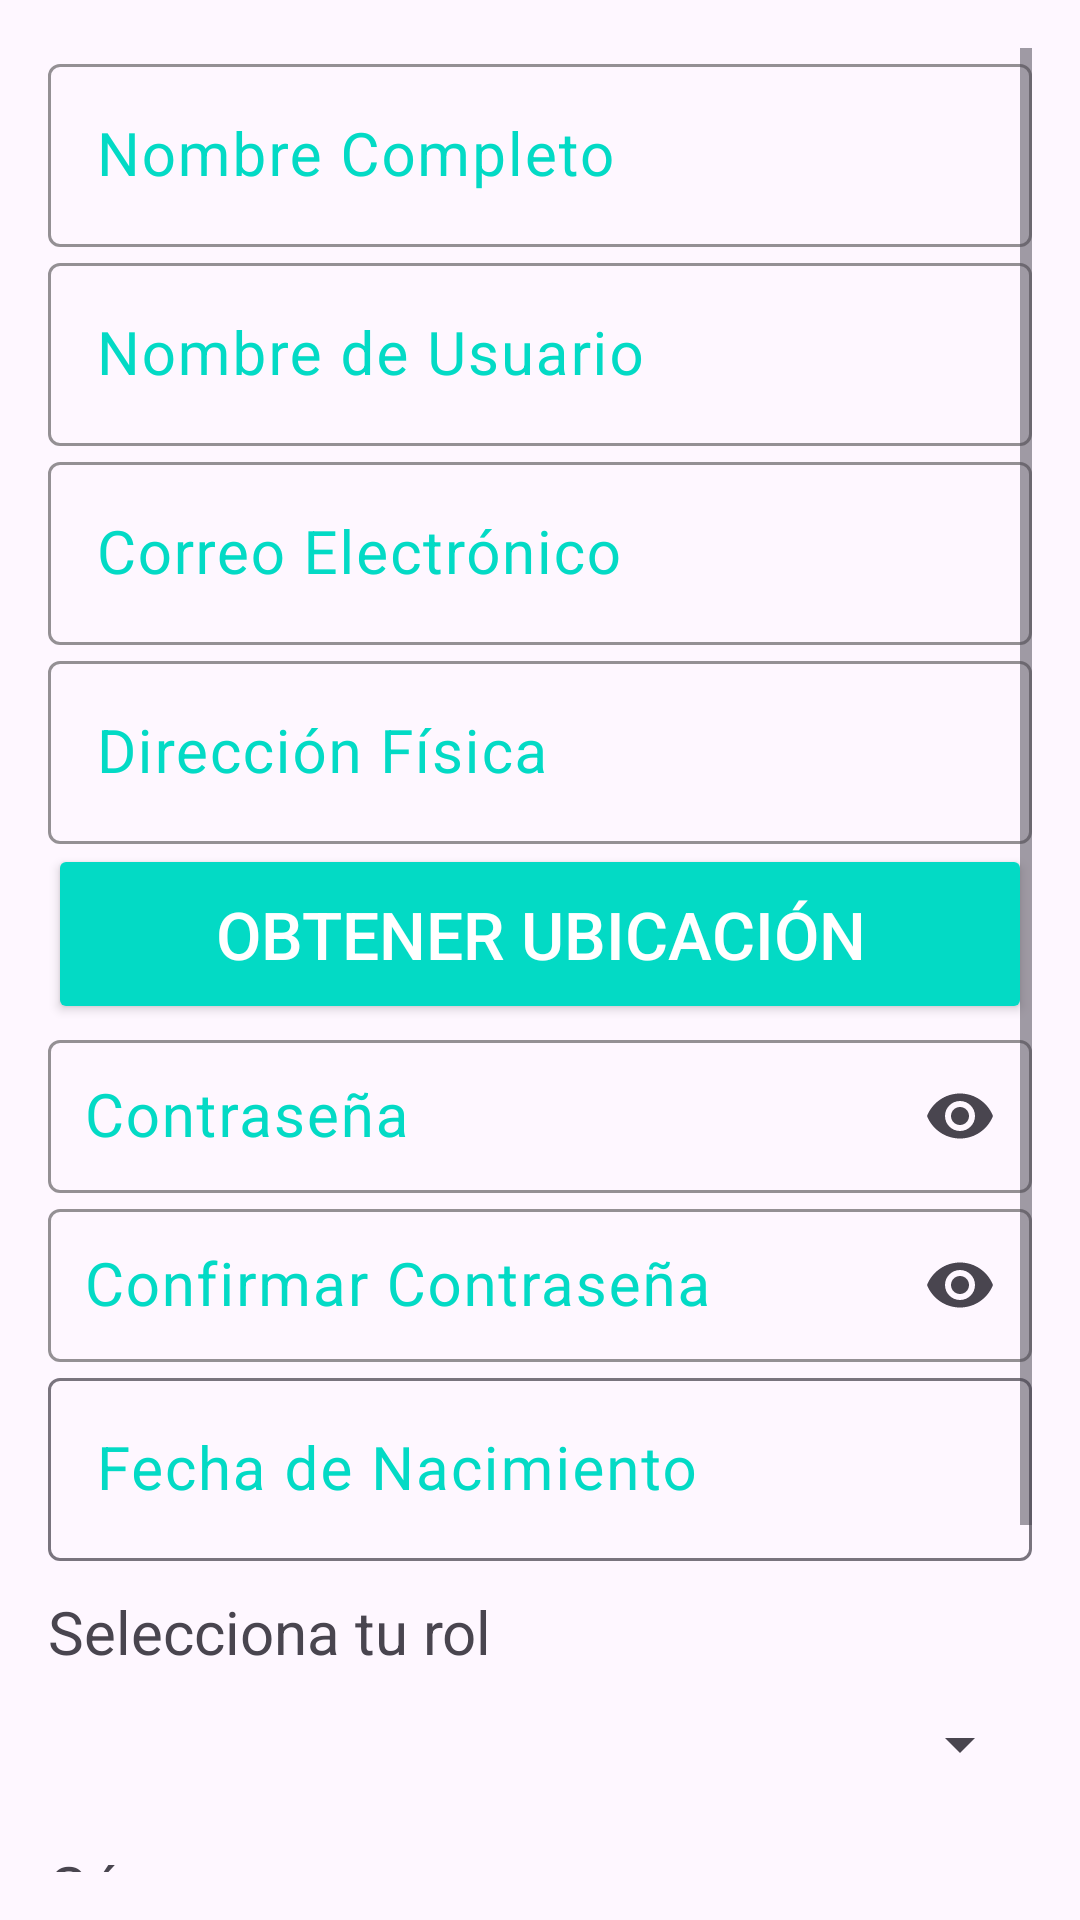

Layout XML and referenced resources for this Android screen:
<!-- AndroidManifest.xml: application theme Theme.LabSignupLoginForms -->
<!-- res/layout/activity_register.xml -->
<?xml version="1.0" encoding="utf-8"?>
<ScrollView xmlns:android="http://schemas.android.com/apk/res/android"
    android:layout_width="match_parent"
    android:layout_height="match_parent"
    xmlns:tools="http://schemas.android.com/tools"
    xmlns:app="http://schemas.android.com/apk/res-auto"
    android:padding="16dp">

    <LinearLayout
        android:layout_width="match_parent"
        android:layout_height="wrap_content"
        android:orientation="vertical">

        
        <com.google.android.material.textfield.TextInputLayout
            android:layout_width="match_parent"
            android:layout_height="wrap_content"
            android:textColorHint="@color/colorAccent"
            app:boxStrokeColor="@color/colorAccent">

            <EditText
                android:id="@+id/etFullName"
                android:layout_width="match_parent"
                android:layout_height="wrap_content"
                android:hint="Nombre Completo"
                android:inputType="text"
                android:textSize="20sp"/>
        </com.google.android.material.textfield.TextInputLayout>

        
        <com.google.android.material.textfield.TextInputLayout
            android:layout_width="match_parent"
            android:layout_height="wrap_content"
            android:textColorHint="@color/colorAccent"
            app:boxStrokeColor="@color/colorAccent">

            <EditText
                android:id="@+id/etUserName"
                android:layout_width="match_parent"
                android:layout_height="wrap_content"
                android:hint="Nombre de Usuario"
                android:inputType="text"
                android:textSize="20sp"/>
        </com.google.android.material.textfield.TextInputLayout>

        
        <com.google.android.material.textfield.TextInputLayout
            android:layout_width="match_parent"
            android:layout_height="wrap_content"
            android:textColorHint="@color/colorAccent"
            app:boxStrokeColor="@color/colorAccent">

            <EditText
                android:id="@+id/etEmail"
                android:layout_width="match_parent"
                android:layout_height="wrap_content"
                android:hint="Correo Electrónico"
                android:inputType="textEmailAddress"
                android:textSize="20sp"/>
        </com.google.android.material.textfield.TextInputLayout>

        
        <com.google.android.material.textfield.TextInputLayout
            android:layout_width="match_parent"
            android:layout_height="wrap_content"
            android:textColorHint="@color/colorAccent"
            app:boxStrokeColor="@color/colorAccent">

            <EditText
                android:id="@+id/etAddress"
                android:layout_width="match_parent"
                android:layout_height="wrap_content"
                android:hint="Dirección Física"
                android:inputType="text"
                android:textSize="20sp"/>
        </com.google.android.material.textfield.TextInputLayout>

        <Button
            android:id="@+id/btnGetLocation"
            android:layout_width="match_parent"
            android:layout_height="60dp"
            android:text="Obtener Ubicación"
            android:textSize="22sp"
            android:textColor="#FFFFFF"

            android:backgroundTint="@color/colorAccent"/>


        
        <com.google.android.material.textfield.TextInputLayout
            android:layout_width="match_parent"
            android:layout_height="wrap_content"
            app:endIconMode="password_toggle"
            app:boxStrokeColor="@color/colorAccent"
            android:textColorHint="@color/colorAccent"
            app:boxStrokeWidthFocused="2dp">

            <com.google.android.material.textfield.TextInputEditText
                android:id="@+id/etPassword"
                android:layout_width="match_parent"
                android:layout_height="wrap_content"
                android:hint="Contraseña"
                android:textSize="20sp"
                android:inputType="textPassword"
                android:padding="12dp"
                tools:ignore="VisualLintTextFieldSize" />
        </com.google.android.material.textfield.TextInputLayout>

        
        <com.google.android.material.textfield.TextInputLayout
            android:layout_width="match_parent"
            android:layout_height="wrap_content"
            app:endIconMode="password_toggle"
            app:boxStrokeColor="@color/colorAccent"
            android:textColorHint="@color/colorAccent"
            app:boxStrokeWidthFocused="2dp">

            <com.google.android.material.textfield.TextInputEditText
                android:id="@+id/etConfirmPassword"
                android:layout_width="match_parent"
                android:layout_height="wrap_content"
                android:hint="Confirmar Contraseña"
                android:textSize="20sp"
                android:inputType="textPassword"
                android:padding="12dp"
                tools:ignore="VisualLintTextFieldSize" />
        </com.google.android.material.textfield.TextInputLayout>



        
        <com.google.android.material.textfield.TextInputLayout
            android:layout_width="match_parent"
            android:layout_height="wrap_content"
            android:textColorHint="@color/colorAccent"
            android:hint="Fecha de Nacimiento">

            <com.google.android.material.textfield.TextInputEditText
                android:id="@+id/etDateOfBirth"
                android:layout_width="match_parent"
                android:layout_height="wrap_content"
                android:focusable="false"
                android:clickable="true"
                android:inputType="none"
                android:textSize="20sp"/>
        </com.google.android.material.textfield.TextInputLayout>


        
        <TextView
            android:layout_width="match_parent"
            android:layout_height="wrap_content"
            android:text="Selecciona tu rol"
            android:textSize="20sp"
            android:paddingTop="10dp" />

        
        <Spinner
            android:id="@+id/spinnerRole"
            android:layout_width="match_parent"
            android:layout_height="wrap_content"
            android:minHeight="48dp" />

        <TextView
            android:layout_width="match_parent"
            android:layout_height="wrap_content"
            android:text="Género"
            android:textSize="20sp"
            android:paddingTop="10dp"/>

        <RadioGroup
            android:id="@+id/radioGroupGender"
            android:layout_width="match_parent"
            android:layout_height="wrap_content"
            android:orientation="horizontal">

            <RadioButton
                android:id="@+id/rbMale"
                android:layout_width="wrap_content"
                android:layout_height="wrap_content"
                android:text="Masculino" />

            <RadioButton
                android:id="@+id/rbFemale"
                android:layout_width="wrap_content"
                android:layout_height="wrap_content"
                android:text="Femenino" />

            <RadioButton
                android:id="@+id/rbNonBinary"
                android:layout_width="wrap_content"
                android:layout_height="wrap_content"
                android:text="No binario" />
        </RadioGroup>

        
        <Button
            android:id="@+id/btnRegister"
            android:layout_width="match_parent"
            android:layout_height="60dp"
            android:text="Registrarse"
            android:textSize="22sp"
            android:textColor="#FFFFFF"
            android:layout_marginTop="40dp"
            android:backgroundTint="@color/colorAccent"/>



    </LinearLayout>
</ScrollView>
<!-- resources referenced by this layout -->
<resources>
  <style name="Theme.LabSignupLoginForms" parent="Base.Theme.LabSignupLoginForms" />
  <style name="Base.Theme.LabSignupLoginForms" parent="Theme.Material3.DayNight.NoActionBar">
          
          
      </style>
  <!-- not gathered from this repository: default colours our renderer supplied (Android Studio template values) -->
  <color name="colorAccent">#FF03DAC5</color>
</resources>
